The GitHub repository karthikkumar1330/Explainable-Brain-Tumor-Detection contains a labelled image folder "classification" with 4 categories: glioma, meningioma, no tumor, pituitary tumor. Examples follow, each with its label.

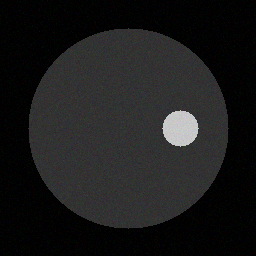
Label: meningioma

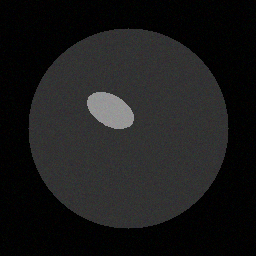
Label: glioma

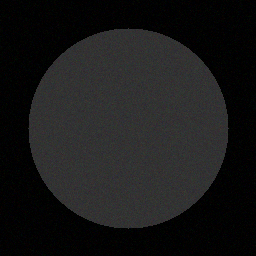
Label: no tumor

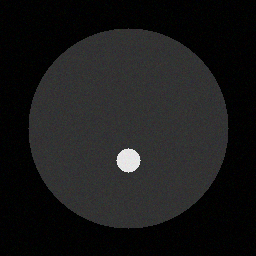
Label: pituitary tumor

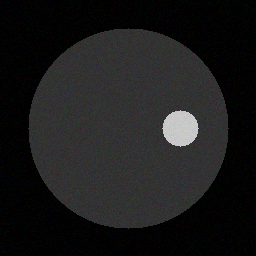
Label: meningioma

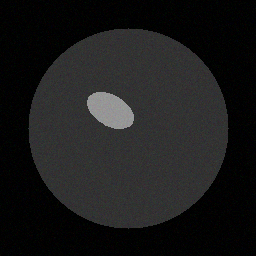
Label: glioma
